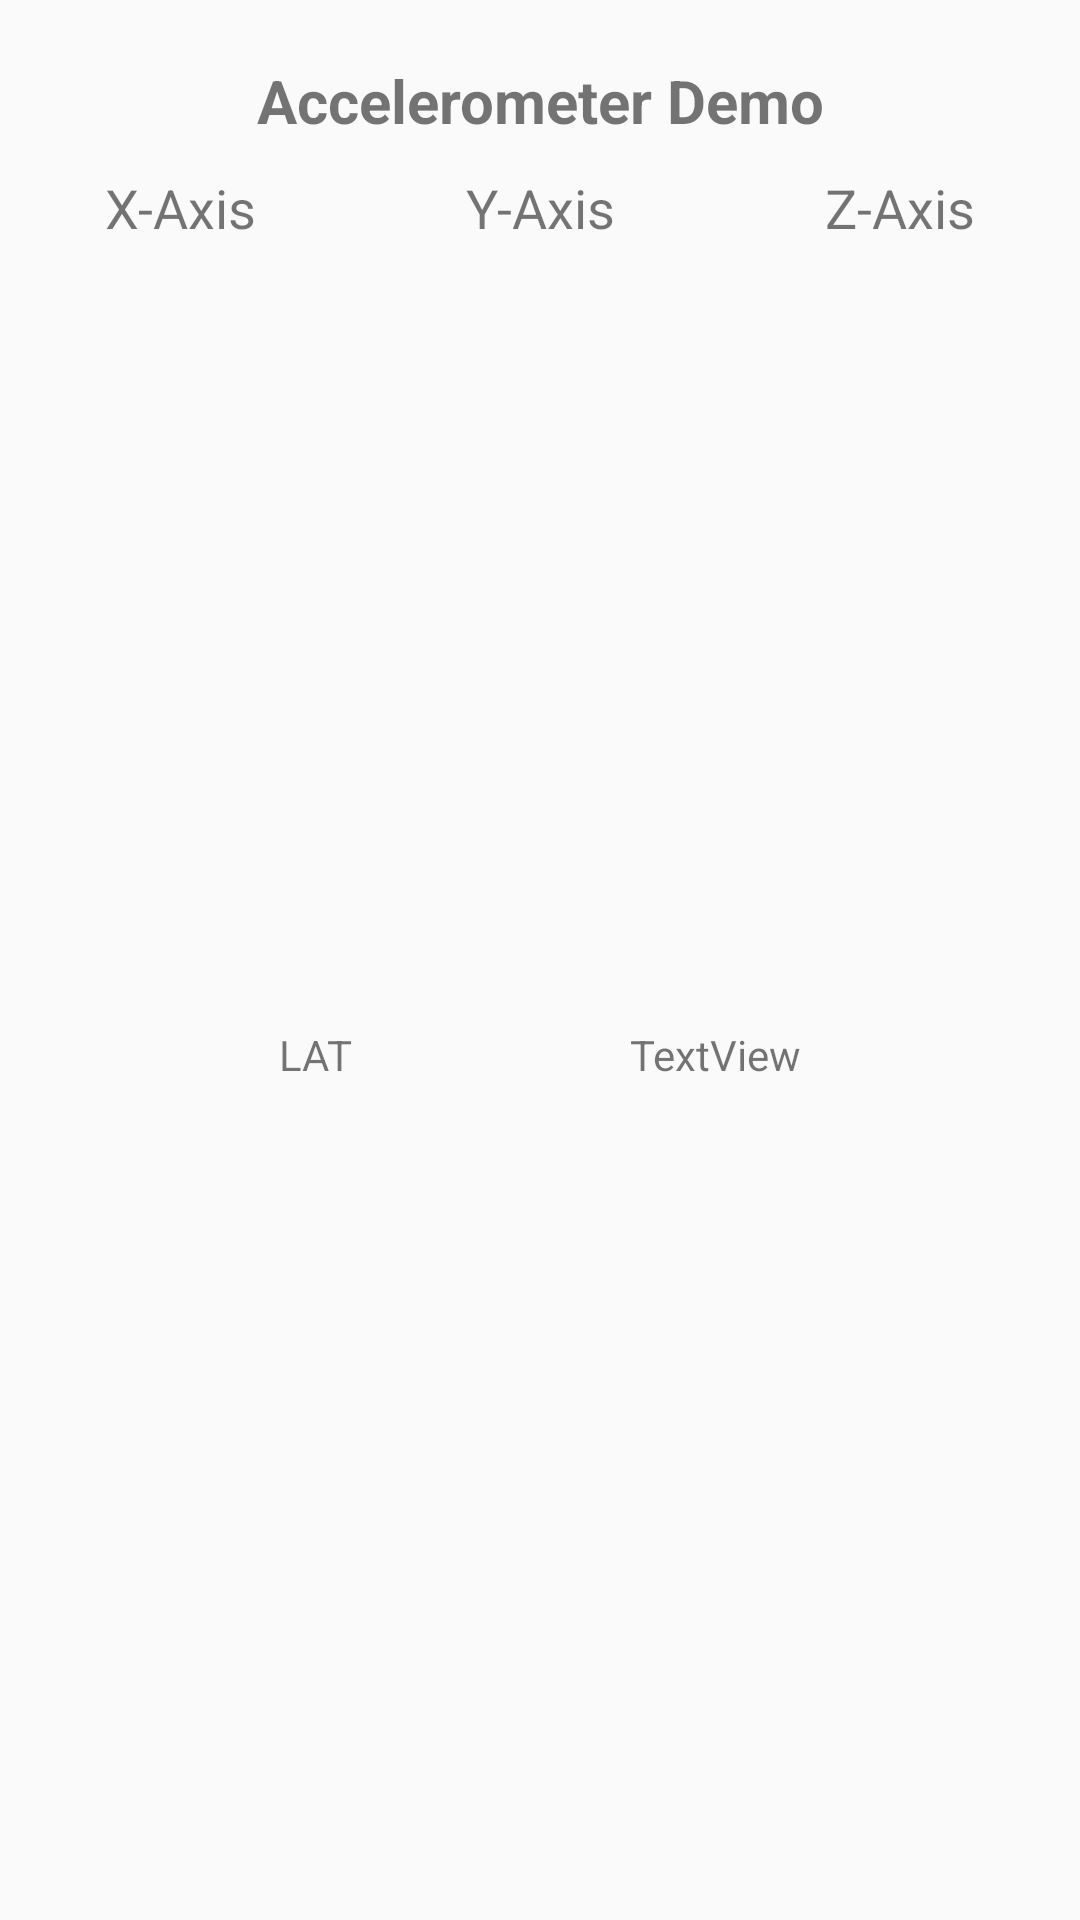

Reconstruct the res/layout file that produces this screen, plus the resources it refers to.
<!-- AndroidManifest.xml: application theme AppTheme -->
<!-- res/layout/activity_detect.xml -->
<?xml version="1.0" encoding="utf-8"?>
<android.support.constraint.ConstraintLayout xmlns:android="http://schemas.android.com/apk/res/android"
    xmlns:app="http://schemas.android.com/apk/res-auto"
    xmlns:tools="http://schemas.android.com/tools"
    android:layout_width="match_parent"
    android:layout_height="match_parent"
    tools:context="com.example.cleo.camera.DetectActivity">

    <LinearLayout
        android:id="@+id/linearLayout"
        android:layout_width="fill_parent"
        android:layout_height="274dp"
        android:orientation="vertical">

        <TextView
            android:layout_width="fill_parent"
            android:layout_height="wrap_content"
            android:gravity="center"
            android:paddingTop="20dip"
            android:text="Accelerometer Demo"
            android:textSize="20sp"
            android:textStyle="bold" />

        <TableLayout
            android:layout_width="fill_parent"
            android:layout_height="wrap_content"
            android:paddingTop="10dip"
            android:stretchColumns="*">

            <TableRow>

                <TextView
                    android:layout_width="wrap_content"
                    android:layout_height="wrap_content"
                    android:gravity="center"
                    android:text="X-Axis"
                    android:textSize="18sp" />

                <TextView
                    android:layout_width="wrap_content"
                    android:layout_height="wrap_content"
                    android:gravity="center"
                    android:text="Y-Axis"
                    android:textSize="18sp" />

                <TextView
                    android:layout_width="wrap_content"
                    android:layout_height="wrap_content"
                    android:gravity="center"
                    android:text="Z-Axis"
                    android:textSize="18sp" />
            </TableRow>

            <TableRow>

                <TextView
                    android:id="@+id/x_axis"
                    android:layout_width="wrap_content"
                    android:layout_height="wrap_content"
                    android:gravity="center" />

                <TextView
                    android:id="@+id/y_axis"
                    android:layout_width="wrap_content"
                    android:layout_height="wrap_content"
                    android:gravity="center" />

                <TextView
                    android:id="@+id/z_axis"
                    android:layout_width="wrap_content"
                    android:layout_height="wrap_content"
                    android:gravity="center" />
            </TableRow>
        </TableLayout>

        <ImageView
            android:id="@+id/image"
            android:layout_width="wrap_content"
            android:layout_height="wrap_content"
            android:layout_gravity="center"
            android:paddingTop="10dip"
            android:visibility="invisible" />

    </LinearLayout>

    <TextView
        android:id="@+id/TextView02"
        android:layout_width="wrap_content"
        android:layout_height="wrap_content"
        android:layout_marginTop="68dp"
        android:text="LAT"
        app:layout_constraintEnd_toStartOf="@+id/TextView04"
        app:layout_constraintStart_toStartOf="parent"
        app:layout_constraintTop_toBottomOf="@+id/linearLayout" />

    <TextView
        android:id="@+id/TextView04"
        android:layout_width="wrap_content"
        android:layout_height="wrap_content"
        android:layout_marginTop="68dp"
        android:text="TextView"
        app:layout_constraintEnd_toEndOf="parent"
        app:layout_constraintStart_toEndOf="@+id/TextView02"
        app:layout_constraintTop_toBottomOf="@+id/linearLayout" />


</android.support.constraint.ConstraintLayout>
<!-- resources referenced by this layout -->
<resources>
  <style name="AppTheme" parent="Theme.AppCompat.Light.DarkActionBar">
          
          <item name="colorPrimary">@color/colorPrimary</item>
          <item name="colorPrimaryDark">@color/colorPrimaryDark</item>
          <item name="colorAccent">@color/colorAccent</item>
      </style>
  <color name="colorPrimary">#3F51B5</color>
  <color name="colorPrimaryDark">#353E4F</color>
  <color name="colorAccent">#FF4081</color>
</resources>
